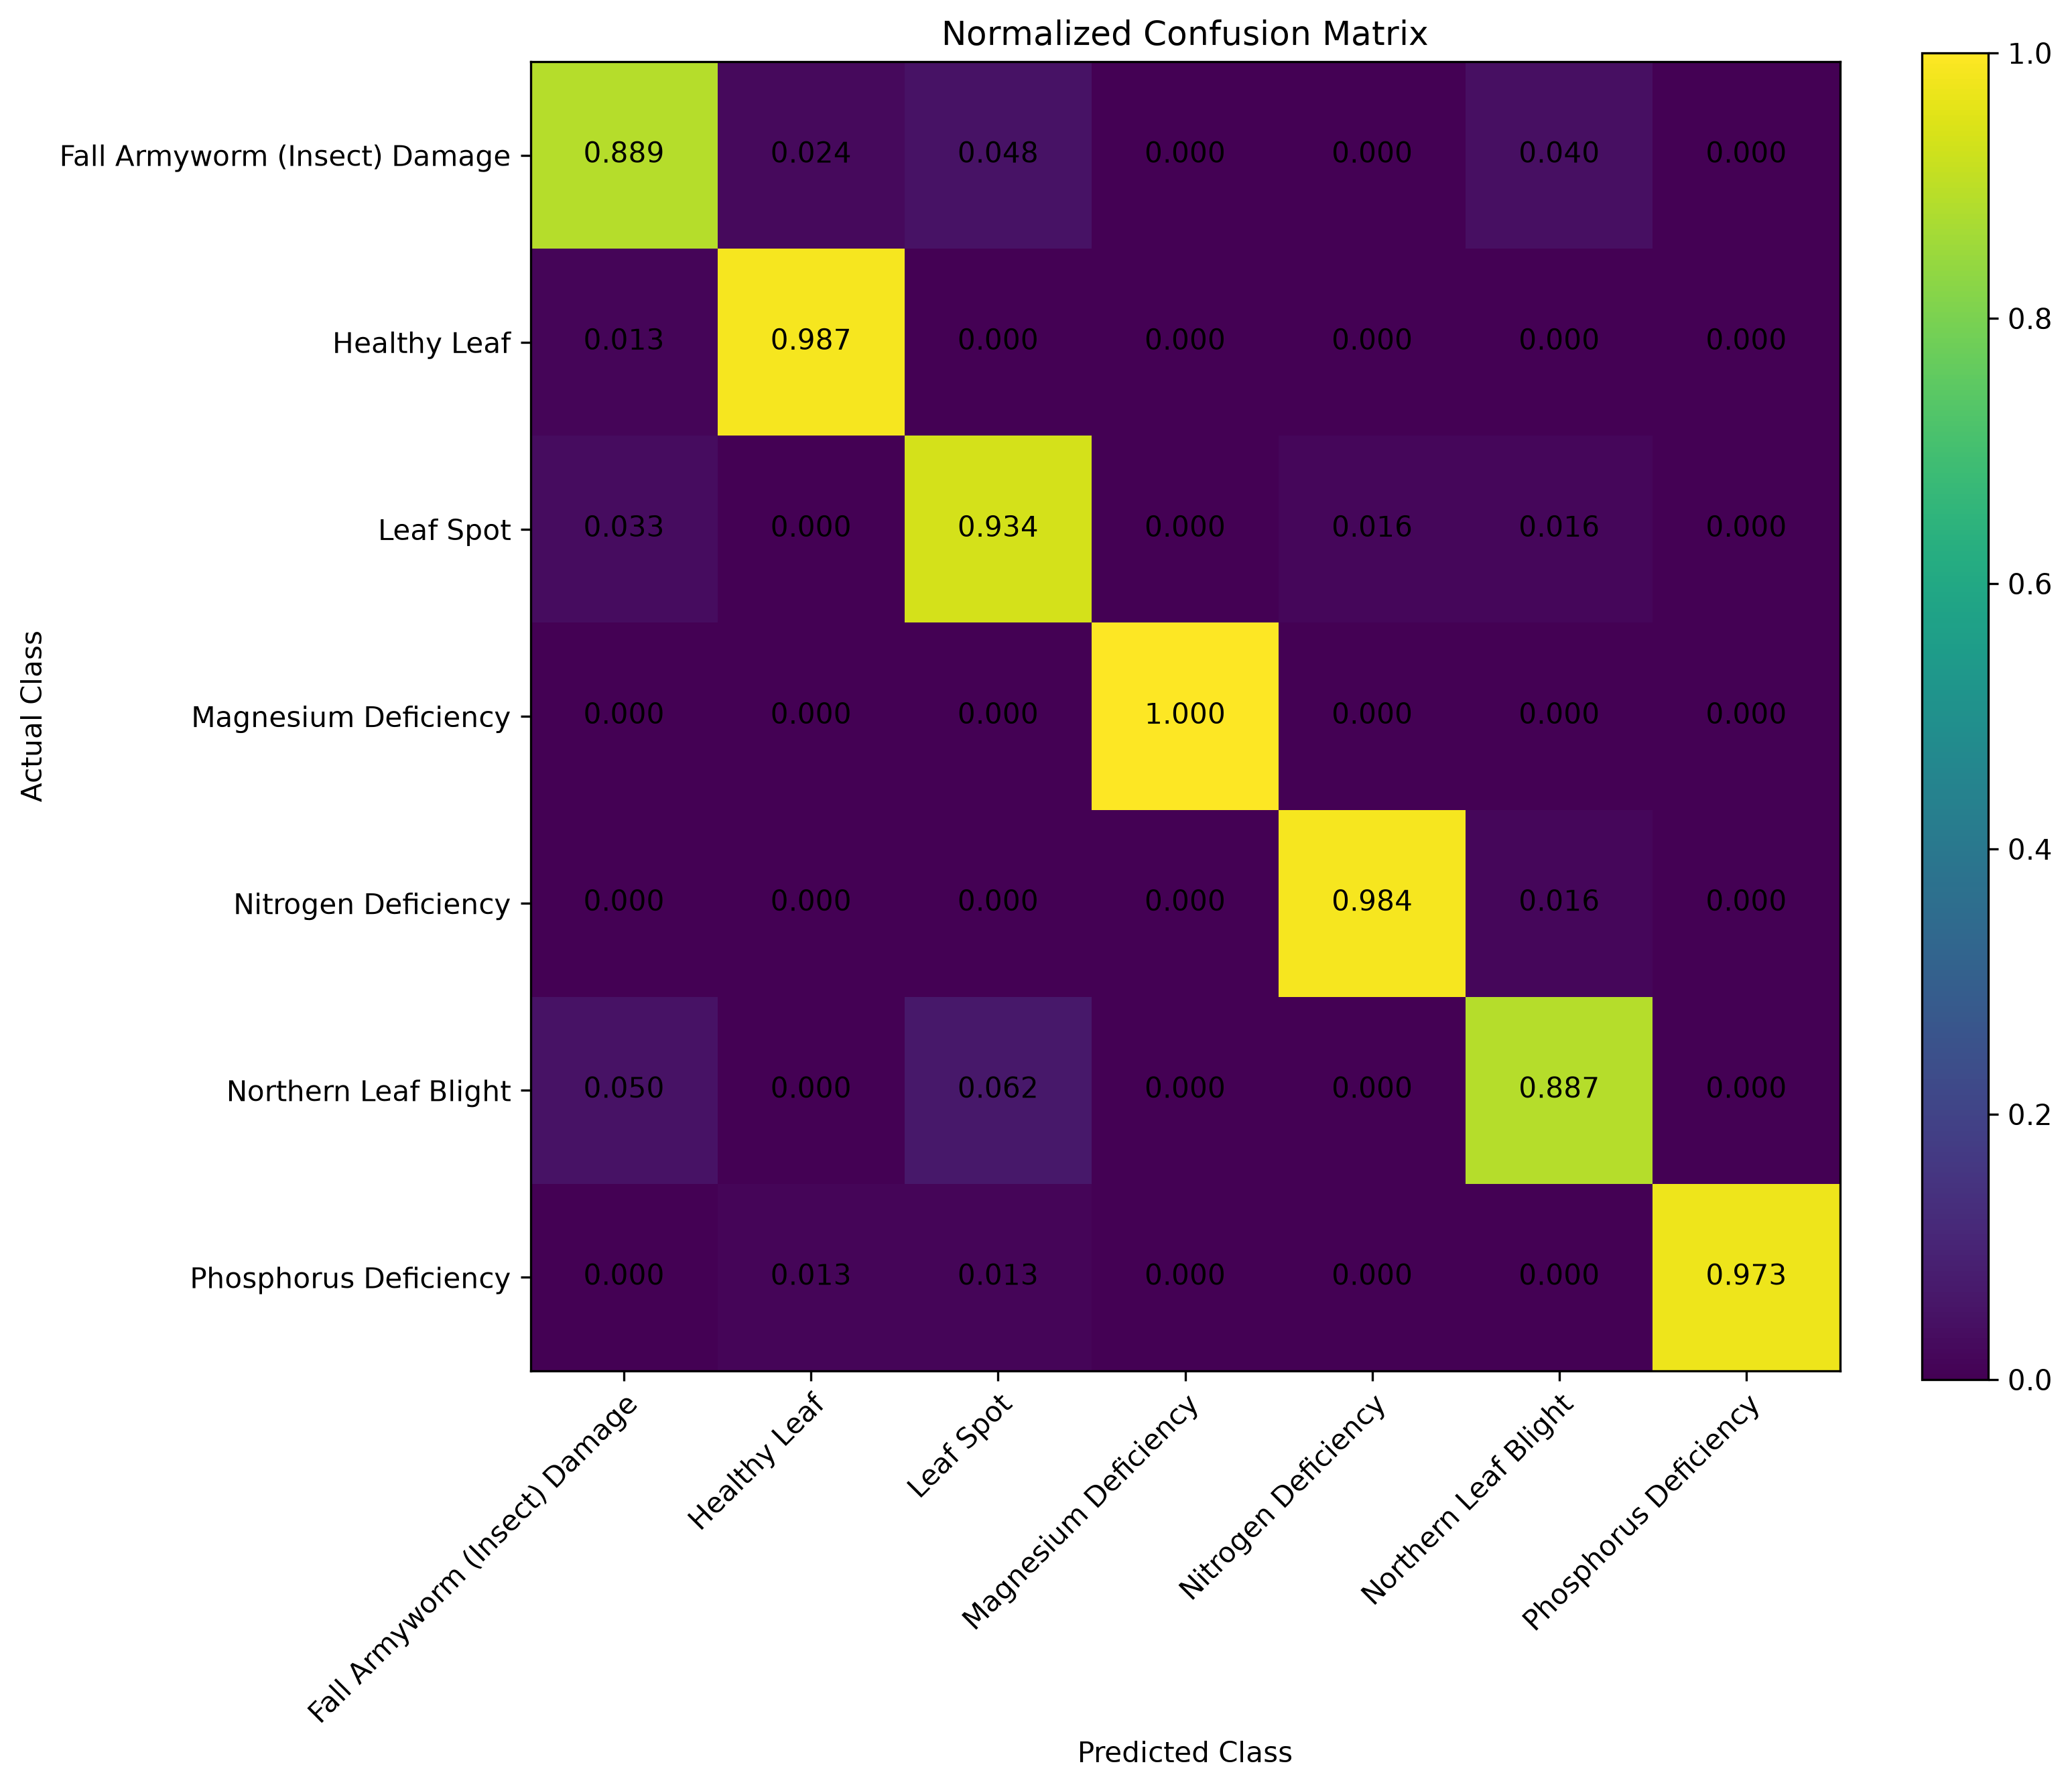

Values plotted in this chart, from the file beside it:
Actual / Predicted, Fall Armyworm (Insect) Damage, Healthy Leaf, Leaf Spot, Magnesium Deficiency, Nitrogen Deficiency, Northern Leaf Blight, Phosphorus Deficiency
Fall Armyworm (Insect) Damage, 0.8889, 0.02381, 0.04762, 0.0, 0.0, 0.03968, 0.0
Healthy Leaf, 0.01333, 0.9867, 0.0, 0.0, 0.0, 0.0, 0.0
Leaf Spot, 0.03279, 0.0, 0.9344, 0.0, 0.01639, 0.01639, 0.0
Magnesium Deficiency, 0.0, 0.0, 0.0, 1.0, 0.0, 0.0, 0.0
Nitrogen Deficiency, 0.0, 0.0, 0.0, 0.0, 0.9844, 0.01562, 0.0
Northern Leaf Blight, 0.05, 0.0, 0.0625, 0.0, 0.0, 0.8875, 0.0
Phosphorus Deficiency, 0.0, 0.01333, 0.01333, 0.0, 0.0, 0.0, 0.9733
